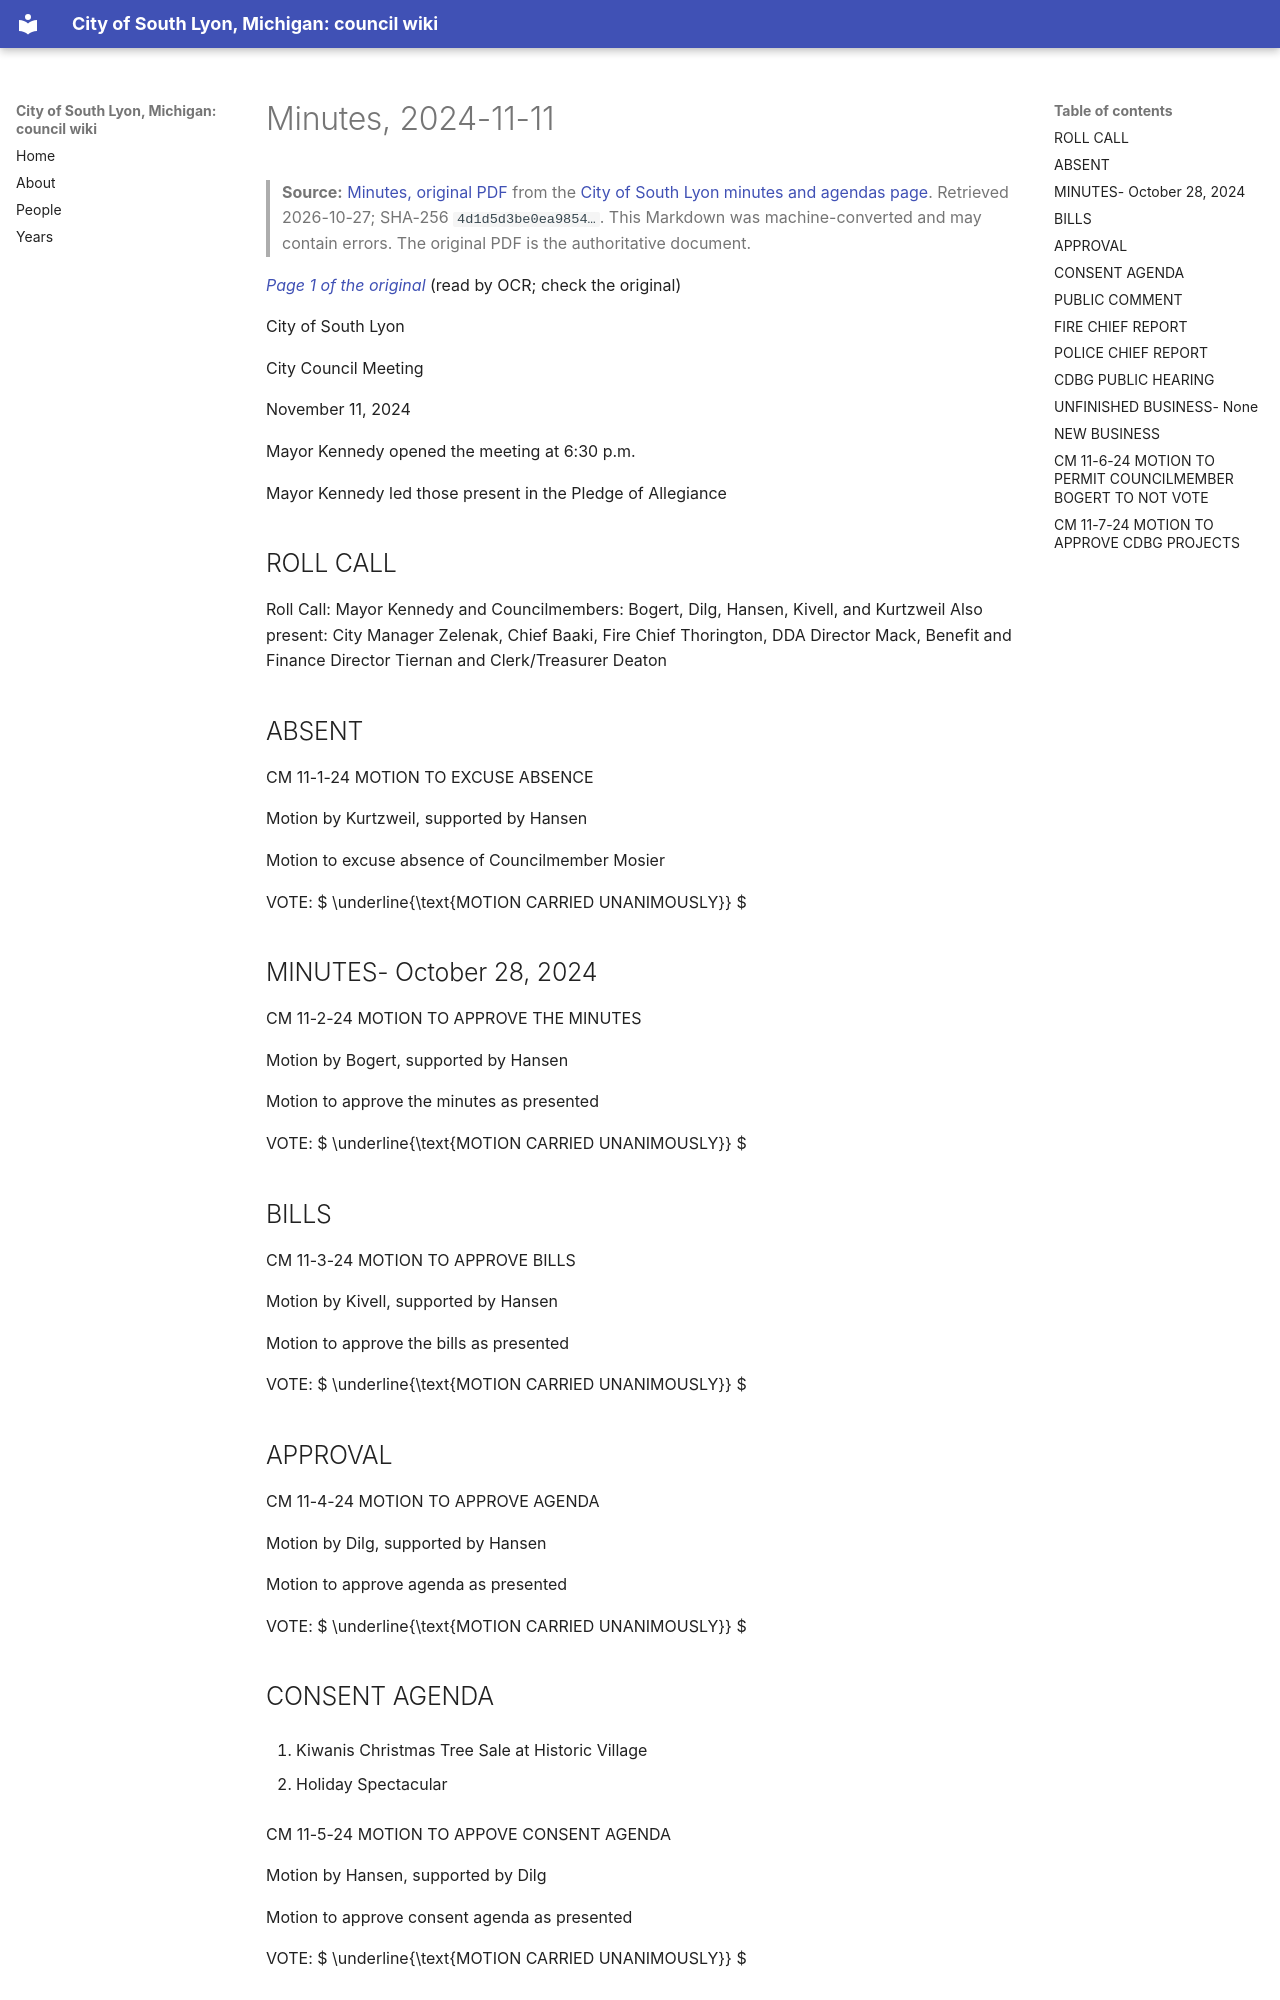

repository: RyanMathewson/city-of-south-lyon-mi-council-wiki · page: documents/2024/2024-11-11/minutes/index.html · generator: mkdocs

---
title: "Minutes, 2024-11-11"
meeting_date: "2024-11-11"
document: "minutes"
source_url: "https://www.southlyonmi.org/11-11-24%20CM%20APPROVED.pdf?t=202411261338260"
source_listing: "https://www.southlyonmi.org/government/city_council/city_council_minutes_and_agendas.php"
source_sha256: "4d1d5d3be0ea9854153f76240442440f23af6014bea413d9449f7755b3149f93"
source_bytes: 303745
retrieved: "2026-10-27"
pages: 6
ocr_pages: 6
converter: "pymupdf4llm 0.3.4 (text layers); PaddleOCR-VL-1.6-0.9B (scanned pages)"
---

# Minutes, 2024-11-11

> **Source:** [Minutes, original PDF](https://www.southlyonmi.org/11-11-24%20CM%20APPROVED.pdf?t=202411261338260) from the [City of South Lyon minutes and agendas page](https://www.southlyonmi.org/government/city_council/city_council_minutes_and_agendas.php). Retrieved 2026-10-27; SHA-256 `4d1d5d3be0ea9854…`. This Markdown was machine-converted and may contain errors. The original PDF is the authoritative document.

<a id="p1"></a>
*[Page 1 of the original](https://www.southlyonmi.org/11-11-24%20CM%20APPROVED.pdf?t=202411261338260#page=1)* (read by OCR; check the original)

City of South Lyon

City Council Meeting

November 11, 2024

Mayor Kennedy opened the meeting at 6:30 p.m.

Mayor Kennedy led those present in the Pledge of Allegiance

## ROLL CALL

Roll Call: Mayor Kennedy and Councilmembers: Bogert, Dilg, Hansen, Kivell, and Kurtzweil Also present: City Manager Zelenak, Chief Baaki, Fire Chief Thorington, DDA Director Mack, Benefit and Finance Director Tiernan and Clerk/Treasurer Deaton

## ABSENT

CM 11-1-24 MOTION TO EXCUSE ABSENCE

Motion by Kurtzweil, supported by Hansen

Motion to excuse absence of Councilmember Mosier

VOTE:  $ \underline{\text{MOTION CARRIED UNANIMOUSLY}} $

## MINUTES- October 28, 2024

CM 11-2-24 MOTION TO APPROVE THE MINUTES

Motion by Bogert, supported by Hansen

Motion to approve the minutes as presented

VOTE:  $ \underline{\text{MOTION CARRIED UNANIMOUSLY}} $

## BILLS

CM 11-3-24 MOTION TO APPROVE BILLS

Motion by Kivell, supported by Hansen

Motion to approve the bills as presented

VOTE:  $ \underline{\text{MOTION CARRIED UNANIMOUSLY}} $

## APPROVAL

CM 11-4-24 MOTION TO APPROVE AGENDA

Motion by Dilg, supported by Hansen

Motion to approve agenda as presented

VOTE:  $ \underline{\text{MOTION CARRIED UNANIMOUSLY}} $

## CONSENT AGENDA

1. Kiwanis Christmas Tree Sale at Historic Village

2. Holiday Spectacular

CM 11-5-24 MOTION TO APPOVE CONSENT AGENDA

Motion by Hansen, supported by Dilg

Motion to approve consent agenda as presented

VOTE:  $ \underline{\text{MOTION CARRIED UNANIMOUSLY}} $
